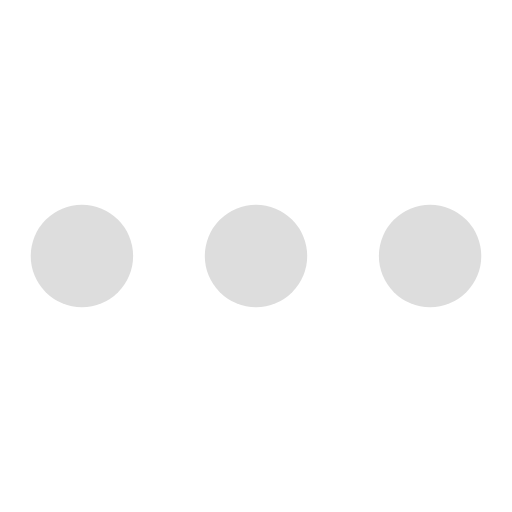
t = 0.00 s
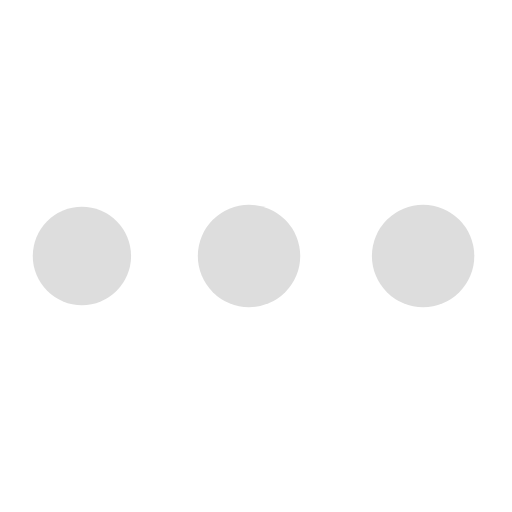
t = 0.23 s
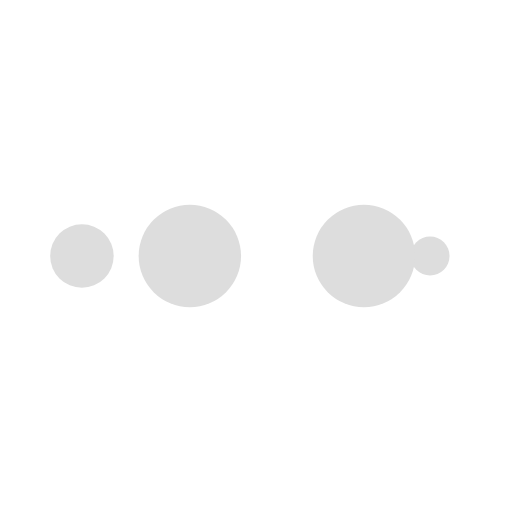
t = 0.38 s
t = 0.60 s: frame unchanged from t = 0.00 s, image omitted
t = 0.83 s: frame unchanged from t = 0.23 s, image omitted
t = 0.98 s: frame unchanged from t = 0.38 s, image omitted

The animated SVG that drew these frames (rendered in a browser with its animation timeline set to each time). Animation: 10 SMIL elements (animate=10); one cycle of 1.20 s, repeats indefinitely.

<svg width="200px" height="200px" xmlns="http://www.w3.org/2000/svg" viewBox="0 0 100 100"
     preserveAspectRatio="xMidYMid" class="lds-ellipsis"
     style="animation-play-state: running; animation-delay: 0s; background: none;"><!--circle(cx="16",cy="50",r="10")-->
    <circle cx="84" cy="50" r="0" fill="#dddddd" style="animation-play-state: running; animation-delay: 0s;">
        <animate attributeName="r" values="10;0;0;0;0" keyTimes="0;0.25;0.5;0.75;1"
                 keySplines="0 0.5 0.5 1;0 0.5 0.5 1;0 0.5 0.5 1;0 0.5 0.5 1" calcMode="spline" dur="1.2s"
                 repeatCount="indefinite" begin="0s"
                 style="animation-play-state: running; animation-delay: 0s;"></animate>
        <animate attributeName="cx" values="84;84;84;84;84" keyTimes="0;0.25;0.5;0.75;1"
                 keySplines="0 0.5 0.5 1;0 0.5 0.5 1;0 0.5 0.5 1;0 0.5 0.5 1" calcMode="spline" dur="1.2s"
                 repeatCount="indefinite" begin="0s"
                 style="animation-play-state: running; animation-delay: 0s;"></animate>
    </circle>
    <circle cx="84" cy="50" r="1.59914" fill="#dddddd" style="animation-play-state: running; animation-delay: 0s;">
        <animate attributeName="r" values="0;10;10;10;0" keyTimes="0;0.25;0.5;0.75;1"
                 keySplines="0 0.5 0.5 1;0 0.5 0.5 1;0 0.5 0.5 1;0 0.5 0.5 1" calcMode="spline" dur="1.2s"
                 repeatCount="indefinite" begin="-0.6s"
                 style="animation-play-state: running; animation-delay: 0s;"></animate>
        <animate attributeName="cx" values="16;16;50;84;84" keyTimes="0;0.25;0.5;0.75;1"
                 keySplines="0 0.5 0.5 1;0 0.5 0.5 1;0 0.5 0.5 1;0 0.5 0.5 1" calcMode="spline" dur="1.2s"
                 repeatCount="indefinite" begin="-0.6s"
                 style="animation-play-state: running; animation-delay: 0s;"></animate>
    </circle>
    <circle cx="78.5629" cy="50" r="10" fill="#dddddd" style="animation-play-state: running; animation-delay: 0s;">
        <animate attributeName="r" values="0;10;10;10;0" keyTimes="0;0.25;0.5;0.75;1"
                 keySplines="0 0.5 0.5 1;0 0.5 0.5 1;0 0.5 0.5 1;0 0.5 0.5 1" calcMode="spline" dur="1.2s"
                 repeatCount="indefinite" begin="-0.3s"
                 style="animation-play-state: running; animation-delay: 0s;"></animate>
        <animate attributeName="cx" values="16;16;50;84;84" keyTimes="0;0.25;0.5;0.75;1"
                 keySplines="0 0.5 0.5 1;0 0.5 0.5 1;0 0.5 0.5 1;0 0.5 0.5 1" calcMode="spline" dur="1.2s"
                 repeatCount="indefinite" begin="-0.3s"
                 style="animation-play-state: running; animation-delay: 0s;"></animate>
    </circle>
    <circle cx="44.5629" cy="50" r="10" fill="#dddddd" style="animation-play-state: running; animation-delay: 0s;">
        <animate attributeName="r" values="0;10;10;10;0" keyTimes="0;0.25;0.5;0.75;1"
                 keySplines="0 0.5 0.5 1;0 0.5 0.5 1;0 0.5 0.5 1;0 0.5 0.5 1" calcMode="spline" dur="1.2s"
                 repeatCount="indefinite" begin="0s"
                 style="animation-play-state: running; animation-delay: 0s;"></animate>
        <animate attributeName="cx" values="16;16;50;84;84" keyTimes="0;0.25;0.5;0.75;1"
                 keySplines="0 0.5 0.5 1;0 0.5 0.5 1;0 0.5 0.5 1;0 0.5 0.5 1" calcMode="spline" dur="1.2s"
                 repeatCount="indefinite" begin="0s"
                 style="animation-play-state: running; animation-delay: 0s;"></animate>
    </circle>
    <circle cx="16" cy="50" r="8.40086" fill="#dddddd" style="animation-play-state: running; animation-delay: 0s;">
        <animate attributeName="r" values="0;0;10;10;10" keyTimes="0;0.25;0.5;0.75;1"
                 keySplines="0 0.5 0.5 1;0 0.5 0.5 1;0 0.5 0.5 1;0 0.5 0.5 1" calcMode="spline" dur="1.2s"
                 repeatCount="indefinite" begin="0s"
                 style="animation-play-state: running; animation-delay: 0s;"></animate>
        <animate attributeName="cx" values="16;16;16;50;84" keyTimes="0;0.25;0.5;0.75;1"
                 keySplines="0 0.5 0.5 1;0 0.5 0.5 1;0 0.5 0.5 1;0 0.5 0.5 1" calcMode="spline" dur="1.2s"
                 repeatCount="indefinite" begin="0s"
                 style="animation-play-state: running; animation-delay: 0s;"></animate>
    </circle>
</svg>